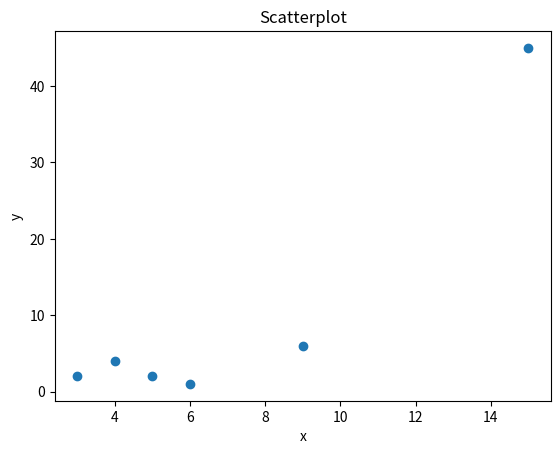
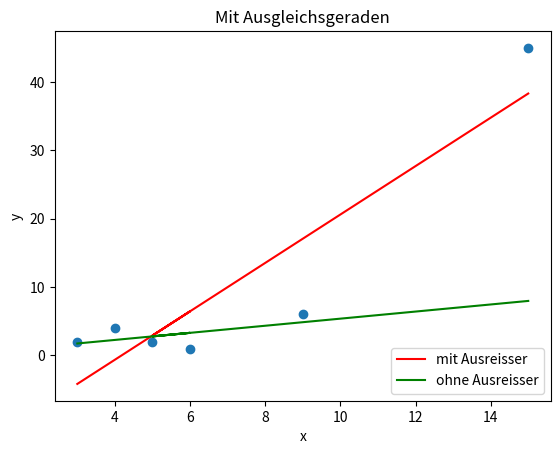

These charts were generated, in order, by the following Python code:
import numpy as np 
import matplotlib.pyplot as plt 

#Aufgabe, 6.2
x=np.array([3, 4, 6, 5, 9, 15])
y=np.array([2, 4, 1, 2, 6, 45])
#Streudiagramm
plt.figure(1)
plt.plot(x,y,'o')
plt.title('Scatterplot')
plt.xlabel('x')
plt.ylabel('y')

#Regressionsgerade mit Ausreisser
n1=x.size
Mx1 = 1/n1*sum(x)
My1 = 1/n1*sum(y)
Sxy1=sum((x-Mx1)*(y-My1))
Sxx1=sum(np.square(x-Mx1))
m1=Sxy1/Sxx1
d1=My1-m1*Mx1

#Regressionsgerade ohne Ausreisser
xneu=x[0:-1]
yneu=y[0:-1]
n2=xneu.size;
Mx2 = 1/n2*sum(xneu)
My2 = 1/n2*sum(yneu)
Sxy2=sum((xneu-Mx2)*(yneu-My2))
Sxx2=sum(np.square(xneu-Mx2))
m2=Sxy2/Sxx2
d2=My2-m2*Mx2

#Grafik mit beiden Regressionsgeraden
plt.figure(2)
plt.plot(x,y,'o')
plt.plot(x,m1*x+d1,'r',label='mit Ausreisser')
plt.plot(x,m2*x+d2,'g',label='ohne Ausreisser')
plt.legend(loc='lower right')
plt.title('Mit Ausgleichsgeraden')
plt.xlabel('x')
plt.ylabel('y')